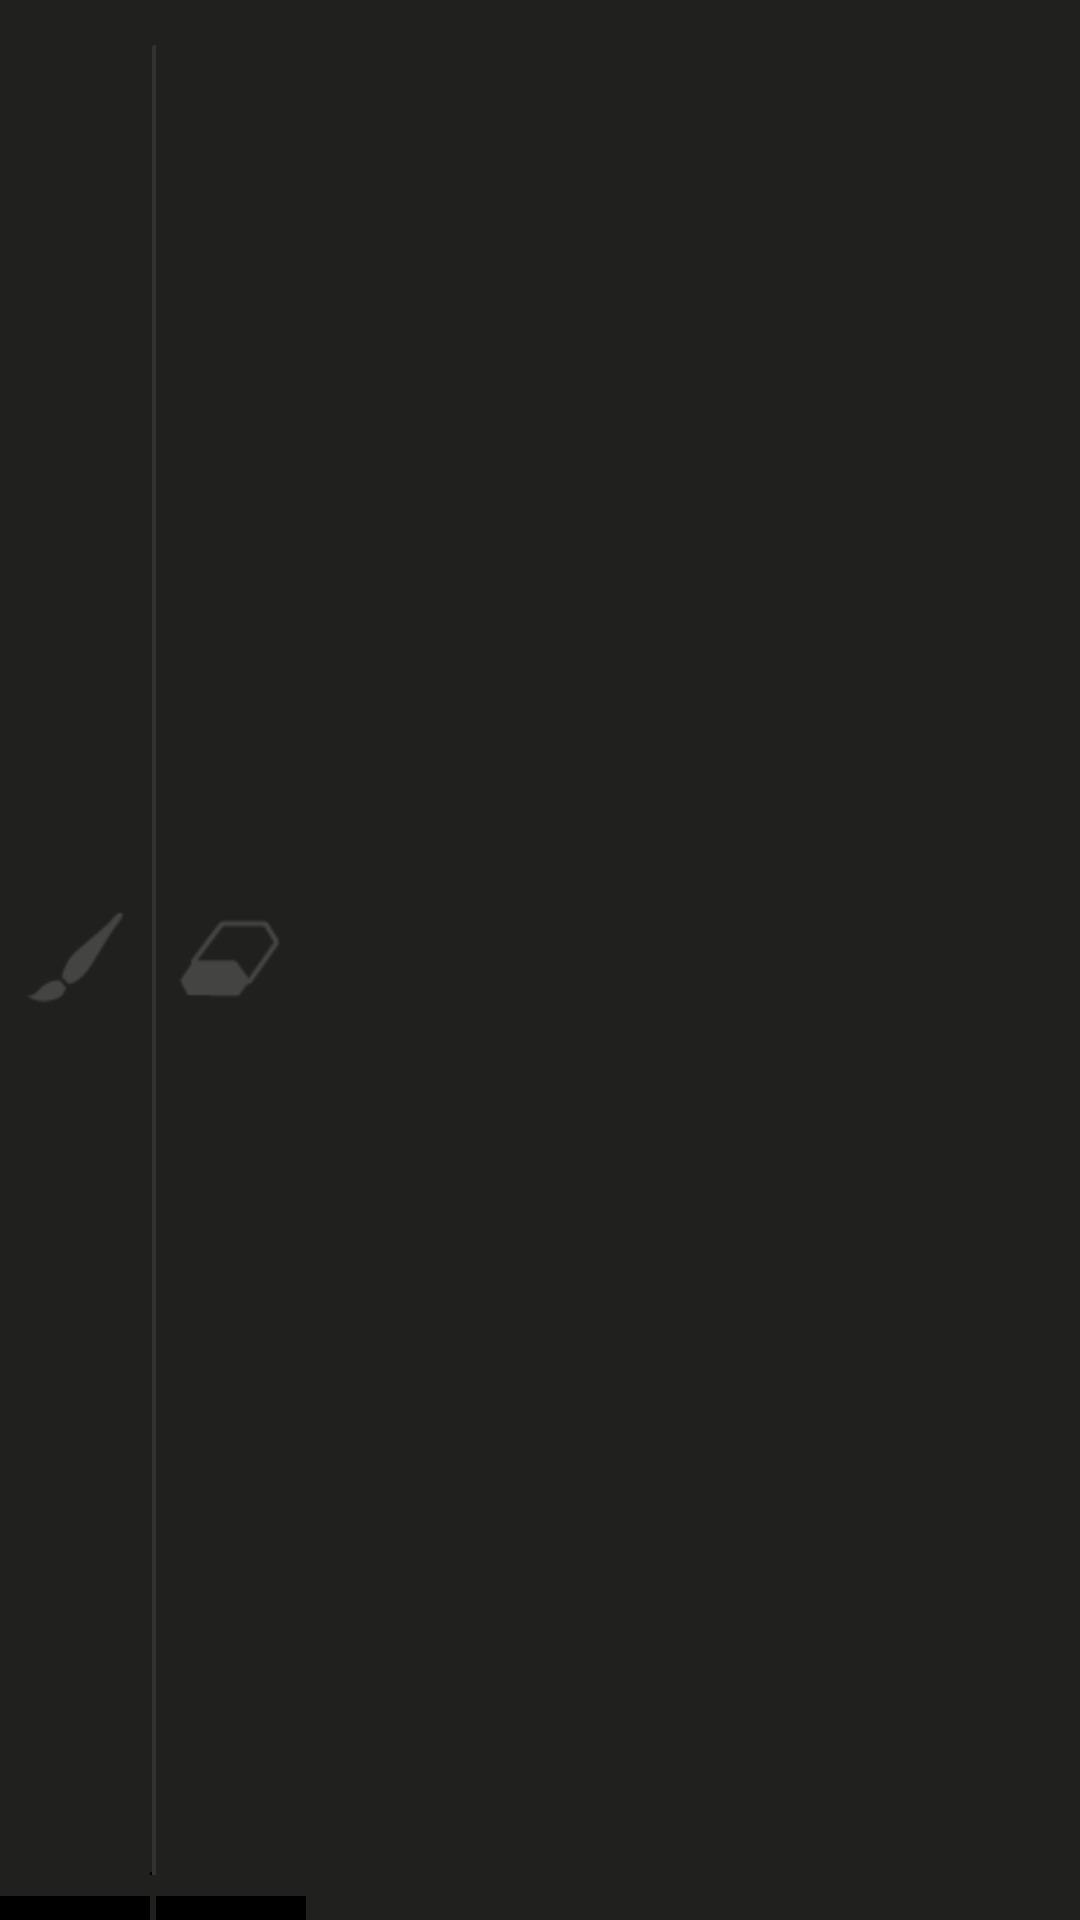

The Android layout XML behind this screen, and the referenced resources:
<!-- AndroidManifest.xml: application theme DrawAppTheme -->
<!-- res/layout/tool_switch.xml -->
<?xml version="1.0" encoding="utf-8"?>
<LinearLayout xmlns:android="http://schemas.android.com/apk/res/android"
    android:layout_width="wrap_content"
    android:layout_height="fill_parent"
    android:layout_gravity="fill_vertical"
    android:layout_marginLeft="20dp"
    android:divider="@drawable/tab_divider"
    android:dividerPadding="15dip"
    android:gravity="center_vertical"
    android:orientation="horizontal"
    android:showDividers="middle" >

    <ImageButton
        android:id="@+id/brush_button"
        android:layout_width="@dimen/action_bar_brush_buttons_width"
        android:layout_height="fill_parent"
        android:background="@drawable/button_brush_background"
        android:contentDescription="@string/brush_button"
        android:onClick="onBrushButtonClick"
        android:soundEffectsEnabled="true"
        android:src="@drawable/button_brush" />

    <ImageButton
        android:id="@+id/eraser_button"
        android:layout_width="@dimen/action_bar_brush_buttons_width"
        android:layout_height="fill_parent"
        android:background="@drawable/button_brush_background"
        android:contentDescription="@string/eraser_button"
        android:onClick="onEraserButtonClick"
        android:src="@drawable/button_eraser" />

</LinearLayout>
<!-- resources referenced by this layout -->
<resources>
  <dimen name="action_bar_brush_buttons_width">50dip</dimen>
  <!-- drawable button_brush (drawable) -->
  <?xml version="1.0" encoding="utf-8"?>
  <selector xmlns:android="http://schemas.android.com/apk/res/android">
  
      <item android:drawable="@drawable/ico_brush_pressed" android:state_pressed="true"/>
      <item android:drawable="@drawable/ico_brush_inactive" android:state_selected="false"/>
      <item android:drawable="@drawable/ico_brush_norm" android:state_selected="true"/>
  
  </selector>
  <!-- drawable button_brush_background (drawable) -->
  <?xml version="1.0" encoding="utf-8"?>
  <selector xmlns:android="http://schemas.android.com/apk/res/android" >
  
      
      <item android:drawable="@drawable/brush_button_background" android:state_selected="true"/>
      <item android:drawable="@drawable/brush_button_background_inactive" android:state_selected="false"/>
  
  </selector>
  <!-- drawable button_eraser (drawable) -->
  <?xml version="1.0" encoding="utf-8"?>
  <selector xmlns:android="http://schemas.android.com/apk/res/android">
  
      <item android:drawable="@drawable/ico_eraser_pressed" android:state_pressed="true"/>
      <item android:drawable="@drawable/ico_eraser_inactive" android:state_selected="false"/>
      <item android:drawable="@drawable/ico_eraser_norm" android:state_selected="true"/>
  
  </selector>
  <string name="brush_button">Brush</string>
  <string name="eraser_button">Eraser</string>
  <style name="DrawAppTheme" parent="@style/Theme.Sherlock">
          <item name="android:windowBackground">@color/app_background</item>
          <item name="actionBarStyle">@style/Widget.Styled.ActionBar</item>
          <item name="android:actionBarStyle" tools:ignore="NewApi">@style/Widget.Styled.ActionBar</item>
      </style>
  <!-- drawable ico_brush_pressed: png bitmap (drawable-xhdpi, 450 bytes) -->
  <!-- drawable ico_brush_inactive: png bitmap (drawable-xhdpi, 702 bytes) -->
  <!-- drawable ico_brush_norm: png bitmap (drawable-xhdpi, 832 bytes) -->
  <!-- drawable ico_eraser_pressed: png bitmap (drawable-xhdpi, 520 bytes) -->
  <!-- drawable ico_eraser_inactive: png bitmap (drawable-xhdpi, 696 bytes) -->
  <!-- drawable ico_eraser_norm: png bitmap (drawable-xhdpi, 705 bytes) -->
  <color name="app_background">#20201F</color>
  <style name="Widget.Styled.ActionBar" parent="@Widget.Sherlock.ActionBar">
          <item name="android:background">@drawable/bg_actionbar</item>
          <item name="windowActionBarOverlay">true</item>
          <item name="android:titleTextStyle" tools:ignore="NewApi">@style/ActionBar.TitleTextStyle</item>
          <item name="titleTextStyle">@style/ActionBar.TitleTextStyle</item>
          <item name="android:title">@string/draw_activity_title</item>
          <item name="android:displayOptions" tools:ignore="NewApi">homeAsUp|showTitle</item>
          <item name="displayOptions">homeAsUp|showTitle</item>
  
      </style>
  <style name="ActionBar.TitleTextStyle" parent="TextAppearance.Sherlock.Widget.ActionBar.Title">
          <item name="android:textStyle">bold</item>
      </style>
  <string name="draw_activity_title">DRAW</string>
</resources>
